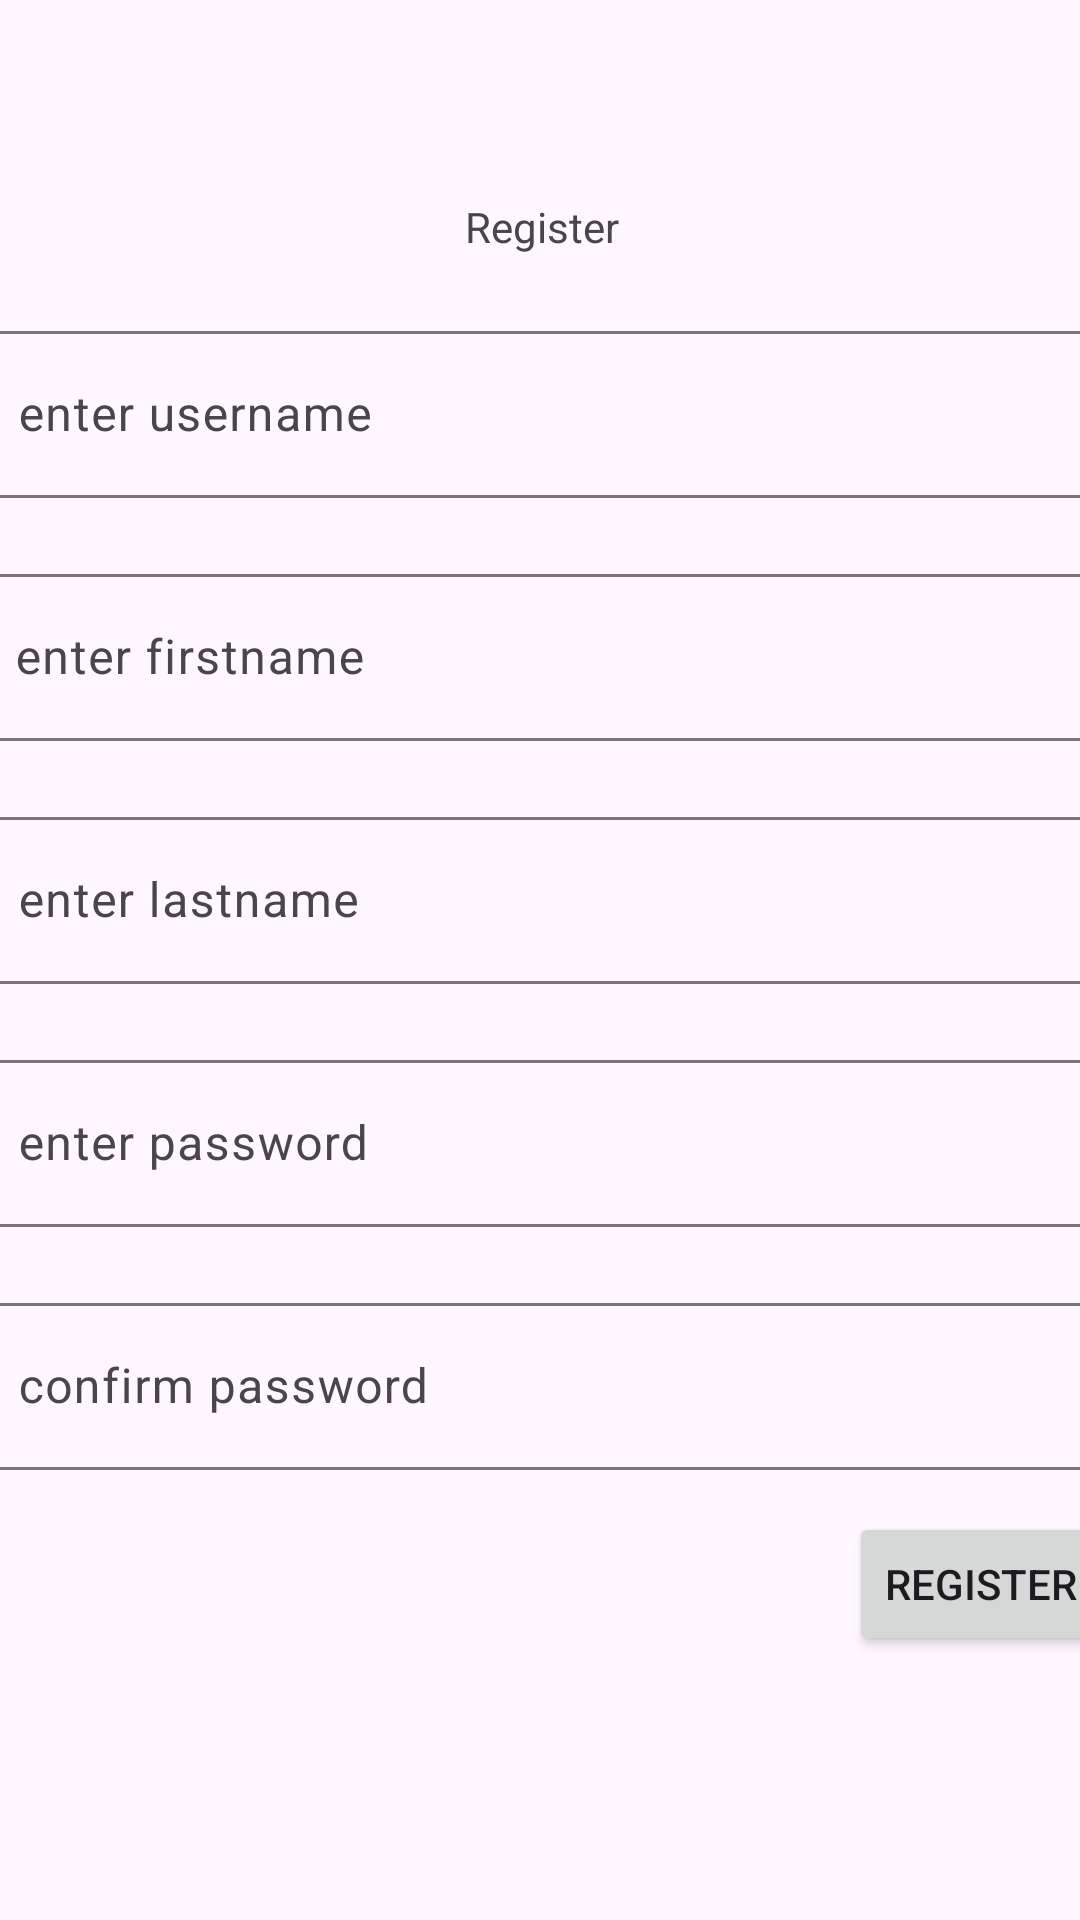

This screen was rendered from an Android layout file. Write that file and the resources it references.
<!-- AndroidManifest.xml: application theme Theme.TeamEsport -->
<!-- res/layout/activity_register.xml -->
<?xml version="1.0" encoding="utf-8"?>
<layout xmlns:android="http://schemas.android.com/apk/res/android"
    xmlns:app="http://schemas.android.com/apk/res-auto"
    xmlns:tools="http://schemas.android.com/tools">

    <androidx.constraintlayout.widget.ConstraintLayout
        android:id="@+id/main"
        android:layout_width="match_parent"
        android:layout_height="match_parent"
        tools:context=".view.RegisterActivity">

        <androidx.constraintlayout.widget.ConstraintLayout
            android:layout_width="409dp"
            android:layout_height="729dp"
            android:layout_marginStart="1dp"
            android:layout_marginTop="1dp"
            android:layout_marginEnd="1dp"
            android:layout_marginBottom="1dp"
            app:layout_constraintBottom_toBottomOf="parent"
            app:layout_constraintEnd_toEndOf="parent"
            app:layout_constraintStart_toStartOf="parent"
            app:layout_constraintTop_toTopOf="parent">

            <com.google.android.material.textfield.TextInputLayout
                android:id="@+id/textInputLayout3"
                android:layout_width="0dp"
                android:layout_height="wrap_content"
                android:layout_marginStart="14dp"
                android:layout_marginTop="20dp"
                android:layout_marginEnd="14dp"
                app:layout_constraintEnd_toEndOf="parent"
                app:layout_constraintStart_toStartOf="parent"
                app:layout_constraintTop_toBottomOf="@+id/textView">

                <com.google.android.material.textfield.TextInputEditText
                    android:id="@+id/inputUsername"
                    android:layout_width="match_parent"
                    android:layout_height="wrap_content"
                    android:hint="enter username" />
            </com.google.android.material.textfield.TextInputLayout>

            <TextView
                android:id="@+id/textView"
                android:layout_width="wrap_content"
                android:layout_height="wrap_content"
                android:layout_marginTop="110dp"
                android:text="Register"
                app:layout_constraintEnd_toEndOf="parent"
                app:layout_constraintStart_toStartOf="parent"
                app:layout_constraintTop_toTopOf="parent" />

            <com.google.android.material.textfield.TextInputLayout
                android:id="@+id/textInputLayout4"
                android:layout_width="0dp"
                android:layout_height="wrap_content"
                android:layout_marginStart="13dp"
                android:layout_marginTop="20dp"
                android:layout_marginEnd="13dp"
                app:layout_constraintEnd_toEndOf="parent"
                app:layout_constraintStart_toStartOf="parent"
                app:layout_constraintTop_toBottomOf="@+id/textInputLayout3">

                <com.google.android.material.textfield.TextInputEditText
                    android:id="@+id/inputFirstname"
                    android:layout_width="match_parent"
                    android:layout_height="wrap_content"
                    android:hint="enter firstname" />
            </com.google.android.material.textfield.TextInputLayout>

            <com.google.android.material.textfield.TextInputLayout
                android:id="@+id/textInputLayout5"
                android:layout_width="0dp"
                android:layout_height="wrap_content"
                android:layout_marginStart="14dp"
                android:layout_marginTop="20dp"
                android:layout_marginEnd="14dp"
                app:layout_constraintEnd_toEndOf="parent"
                app:layout_constraintStart_toStartOf="parent"
                app:layout_constraintTop_toBottomOf="@+id/textInputLayout4">

                <com.google.android.material.textfield.TextInputEditText
                    android:id="@+id/inputLastname"
                    android:layout_width="match_parent"
                    android:layout_height="wrap_content"
                    android:hint="enter lastname" />
            </com.google.android.material.textfield.TextInputLayout>

            <com.google.android.material.textfield.TextInputLayout
                android:id="@+id/textInputLayout6"
                android:layout_width="0dp"
                android:layout_height="wrap_content"
                android:layout_marginStart="14dp"
                android:layout_marginTop="20dp"
                android:layout_marginEnd="14dp"
                app:layout_constraintEnd_toEndOf="parent"
                app:layout_constraintStart_toStartOf="parent"
                app:layout_constraintTop_toBottomOf="@+id/textInputLayout5">

                <com.google.android.material.textfield.TextInputEditText
                    android:id="@+id/inputPassword"
                    android:layout_width="match_parent"
                    android:layout_height="wrap_content"
                    android:hint="enter password" />
            </com.google.android.material.textfield.TextInputLayout>

            <com.google.android.material.textfield.TextInputLayout
                android:id="@+id/textInputLayout7"
                android:layout_width="0dp"
                android:layout_height="wrap_content"
                android:layout_marginStart="14dp"
                android:layout_marginTop="20dp"
                android:layout_marginEnd="14dp"
                app:layout_constraintEnd_toEndOf="parent"
                app:layout_constraintStart_toStartOf="parent"
                app:layout_constraintTop_toBottomOf="@+id/textInputLayout6">

                <com.google.android.material.textfield.TextInputEditText
                    android:id="@+id/inputConfirm"
                    android:layout_width="match_parent"
                    android:layout_height="wrap_content"
                    android:hint="confirm password" />
            </com.google.android.material.textfield.TextInputLayout>

            <Button
                android:id="@+id/btnRegister"
                android:layout_width="wrap_content"
                android:layout_height="wrap_content"
                android:layout_marginTop="14dp"
                android:layout_marginEnd="14dp"
                android:text="Register"
                app:layout_constraintEnd_toEndOf="parent"
                app:layout_constraintTop_toBottomOf="@+id/textInputLayout7" />
        </androidx.constraintlayout.widget.ConstraintLayout>
    </androidx.constraintlayout.widget.ConstraintLayout>

</layout>
<!-- resources referenced by this layout -->
<resources>
  <style name="Theme.TeamEsport" parent="Base.Theme.TeamEsport" />
  <style name="Base.Theme.TeamEsport" parent="Theme.Material3.DayNight.NoActionBar">
          
          
      </style>
</resources>
